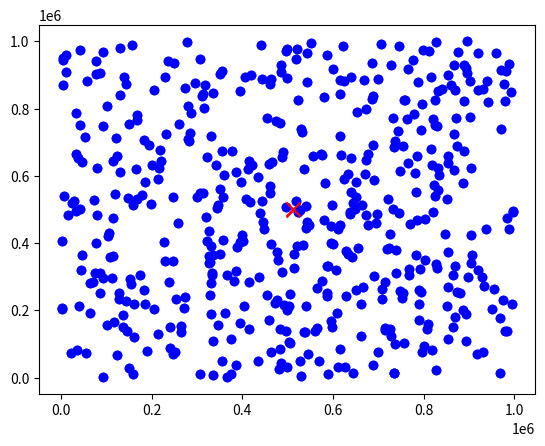

Python code for this plot:
#%%

from scipy.optimize import minimize_scalar
import numpy as np

TOLERANCE = 1e-07

#data 
rng = np.random.default_rng()
puntos = np.round(rng.uniform(low=0, high=1000000, size=(500, 20)), decimals=4)
pesos = rng.integers(1, 25, size=500)
punto_inicial = np.average(puntos, axis=0, weights=pesos) ## para comparar despues 

#%%
# solo graficar si estamos en R2
import matplotlib.pyplot as plt

plt.scatter(puntos[:, 0], puntos[:, 1], label="Puntos", color='blue')
plt.scatter(punto_inicial[0], punto_inicial[1], color='red', marker='x', s=100, label="Promedio ponderado")
#%%

def descenso_coordenado(xk, k, pesos, puntos):
    def f_univariable(a):
        xk_temp = np.copy(xk)
        xk_temp[k] += a
        return sum(w * np.linalg.norm(xk_temp - p) for w, p in zip(pesos, puntos))

    res = minimize_scalar(f_univariable)
    return res.x  #valor óptimo de a


def resolver_descenso(puntos, pesos, max_iter=100):
    dim = len(puntos[0])

    xk = np.average(puntos, axis=0, weights=pesos) #punto inicial, promedio con pesos
    
    for iter in range(max_iter): 
        xk_tmp = np.copy(xk)

        for k in range(dim): #iteraciones ciclicas
            a_k = descenso_coordenado(xk, k, pesos, puntos)
            xk[k] += a_k
            # print(k) # para ver los pasos
        if np.linalg.norm(xk - xk_tmp) < TOLERANCE:
            break
    return xk


solucion = resolver_descenso(puntos, pesos)

#%%
# solo graficar si estamos en R2
plt.scatter(puntos[:, 0], puntos[:, 1], label="Puntos", color='blue')
plt.scatter(solucion[0], solucion[1], color='red', marker='x', s=100, label="Promedio ponderado")

# %%
dist_recorrida = np.linalg.norm(solucion - punto_inicial)
print(dist_recorrida)
